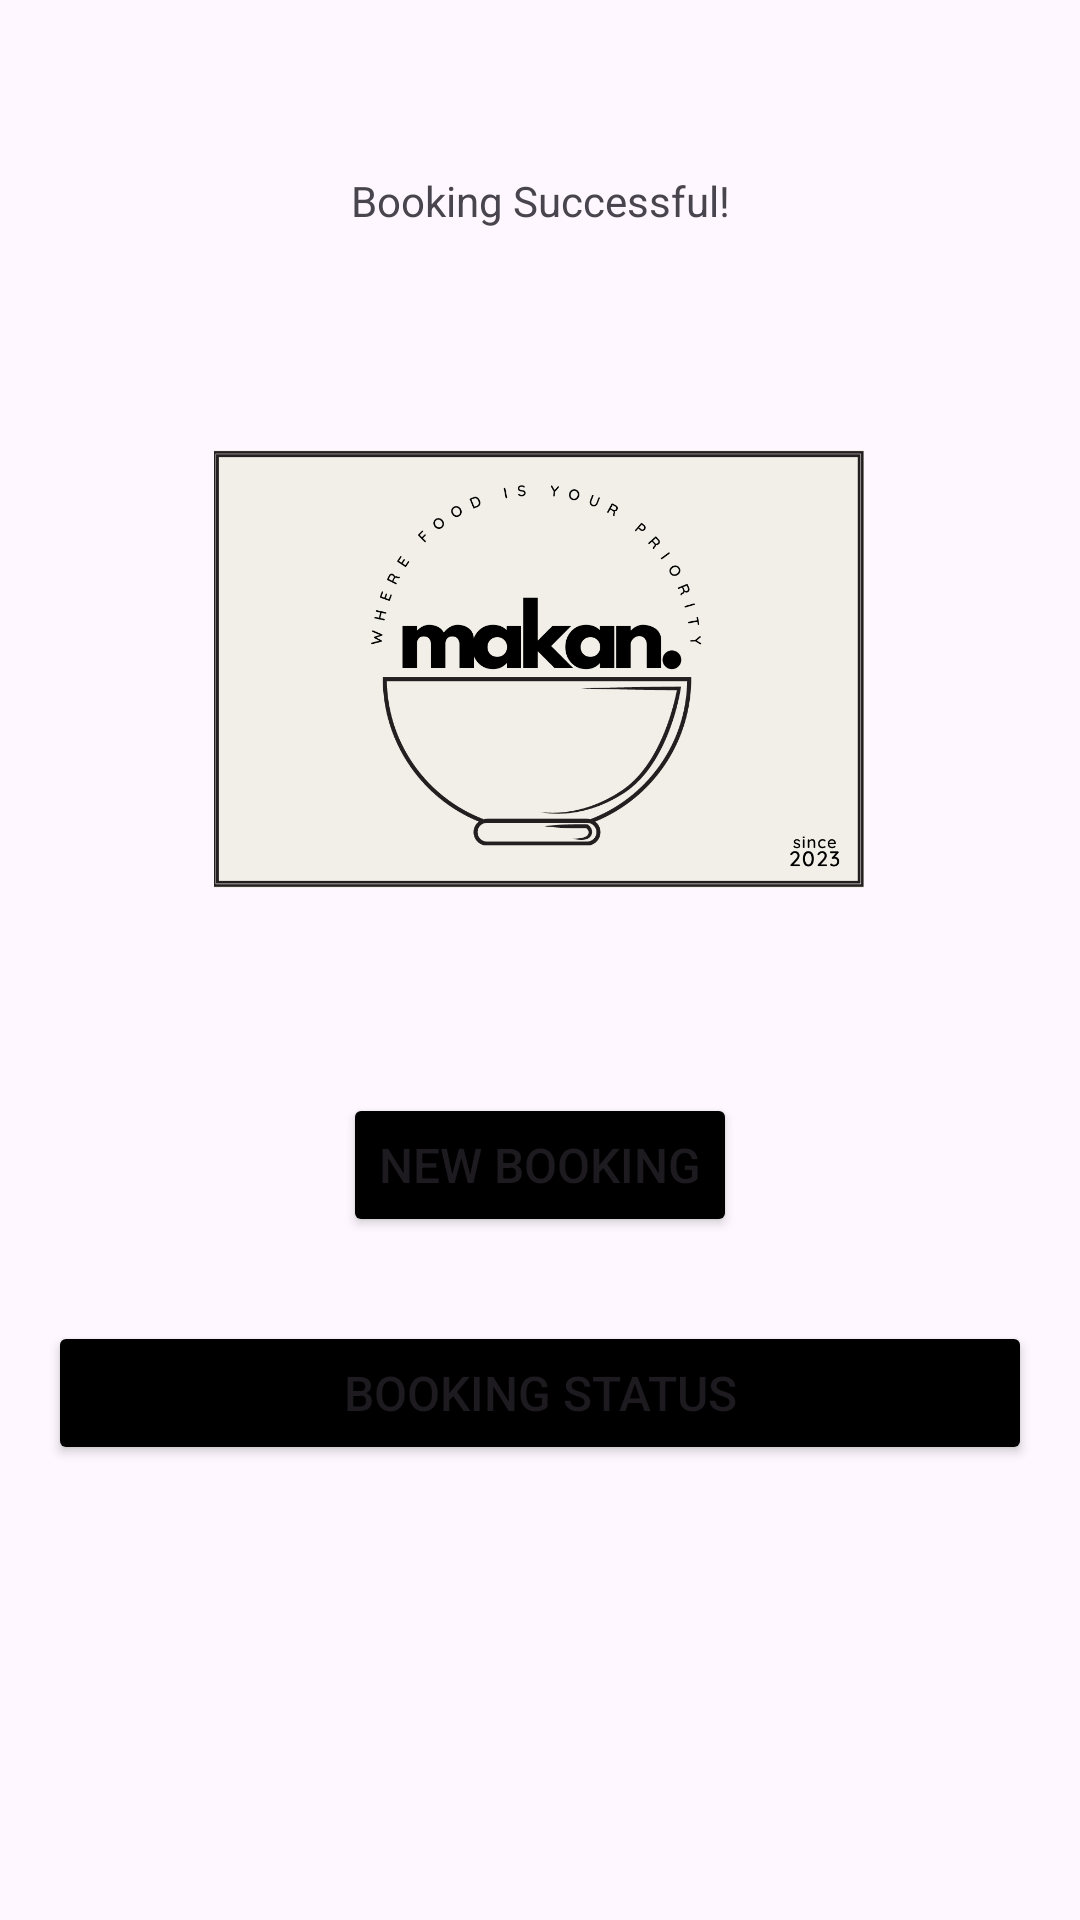

This screen was rendered from an Android layout file. Write that file and the resources it references.
<!-- AndroidManifest.xml: application theme Theme.Group_Project_CSC557 -->
<!-- res/layout/activity_cust_view.xml -->
<androidx.constraintlayout.widget.ConstraintLayout xmlns:android="http://schemas.android.com/apk/res/android"
    xmlns:tools="http://schemas.android.com/tools"
    android:layout_width="match_parent"
    android:layout_height="match_parent"
    xmlns:app="http://schemas.android.com/apk/res-auto"
    android:orientation="vertical"
    android:padding="16dp">

    <TextView
        android:id="@+id/txtSuccess"
        android:layout_width="wrap_content"
        android:layout_height="wrap_content"
        android:text="Booking Successful!"
        app:layout_constraintBottom_toBottomOf="parent"
        app:layout_constraintEnd_toEndOf="parent"
        app:layout_constraintStart_toStartOf="parent"
        app:layout_constraintTop_toTopOf="parent"
        app:layout_constraintVertical_bias="0.07" />

    <ImageView
        android:id="@+id/imageView"
        android:layout_width="650px"
        android:layout_height="650px"
        android:layout_centerHorizontal="true"

        app:layout_constraintBottom_toBottomOf="parent"
        app:layout_constraintEnd_toEndOf="parent"
        app:layout_constraintHorizontal_bias="0.496"
        app:layout_constraintStart_toStartOf="parent"
        app:layout_constraintTop_toTopOf="parent"
        app:layout_constraintVertical_bias="0.252"
        app:srcCompat="@drawable/makan" />

    <Button
        android:id="@+id/button_booking_status"
        android:layout_width="match_parent"
        android:layout_height="wrap_content"
        android:layout_marginTop="28dp"
        android:text="Booking Status"
        android:backgroundTint="@color/black"
        android:textSize="16sp"
        app:layout_constraintEnd_toEndOf="parent"
        app:layout_constraintStart_toStartOf="parent"
        app:layout_constraintTop_toBottomOf="@+id/button_new_booking" />

    <Button
        android:id="@+id/button_new_booking"
        android:layout_width="wrap_content"
        android:layout_height="wrap_content"
        android:layout_marginTop="33dp"
        android:text="New Booking"
        android:backgroundTint="@color/black"
        android:textSize="16sp"
        app:layout_constraintEnd_toEndOf="parent"
        app:layout_constraintStart_toStartOf="parent"
        app:layout_constraintTop_toBottomOf="@+id/imageView" />

</androidx.constraintlayout.widget.ConstraintLayout>
<!-- resources referenced by this layout -->
<resources>
  <!-- drawable makan: png bitmap (drawable, 47884 bytes) -->
  <style name="Theme.Group_Project_CSC557" parent="Base.Theme.Group_Project_CSC557" />
  <style name="Base.Theme.Group_Project_CSC557" parent="Theme.Material3.DayNight.NoActionBar">
          
          
      </style>
  <!-- not gathered from this repository: default colours our renderer supplied (Android Studio template values) -->
  <color name="black">#FF000000</color>
</resources>
